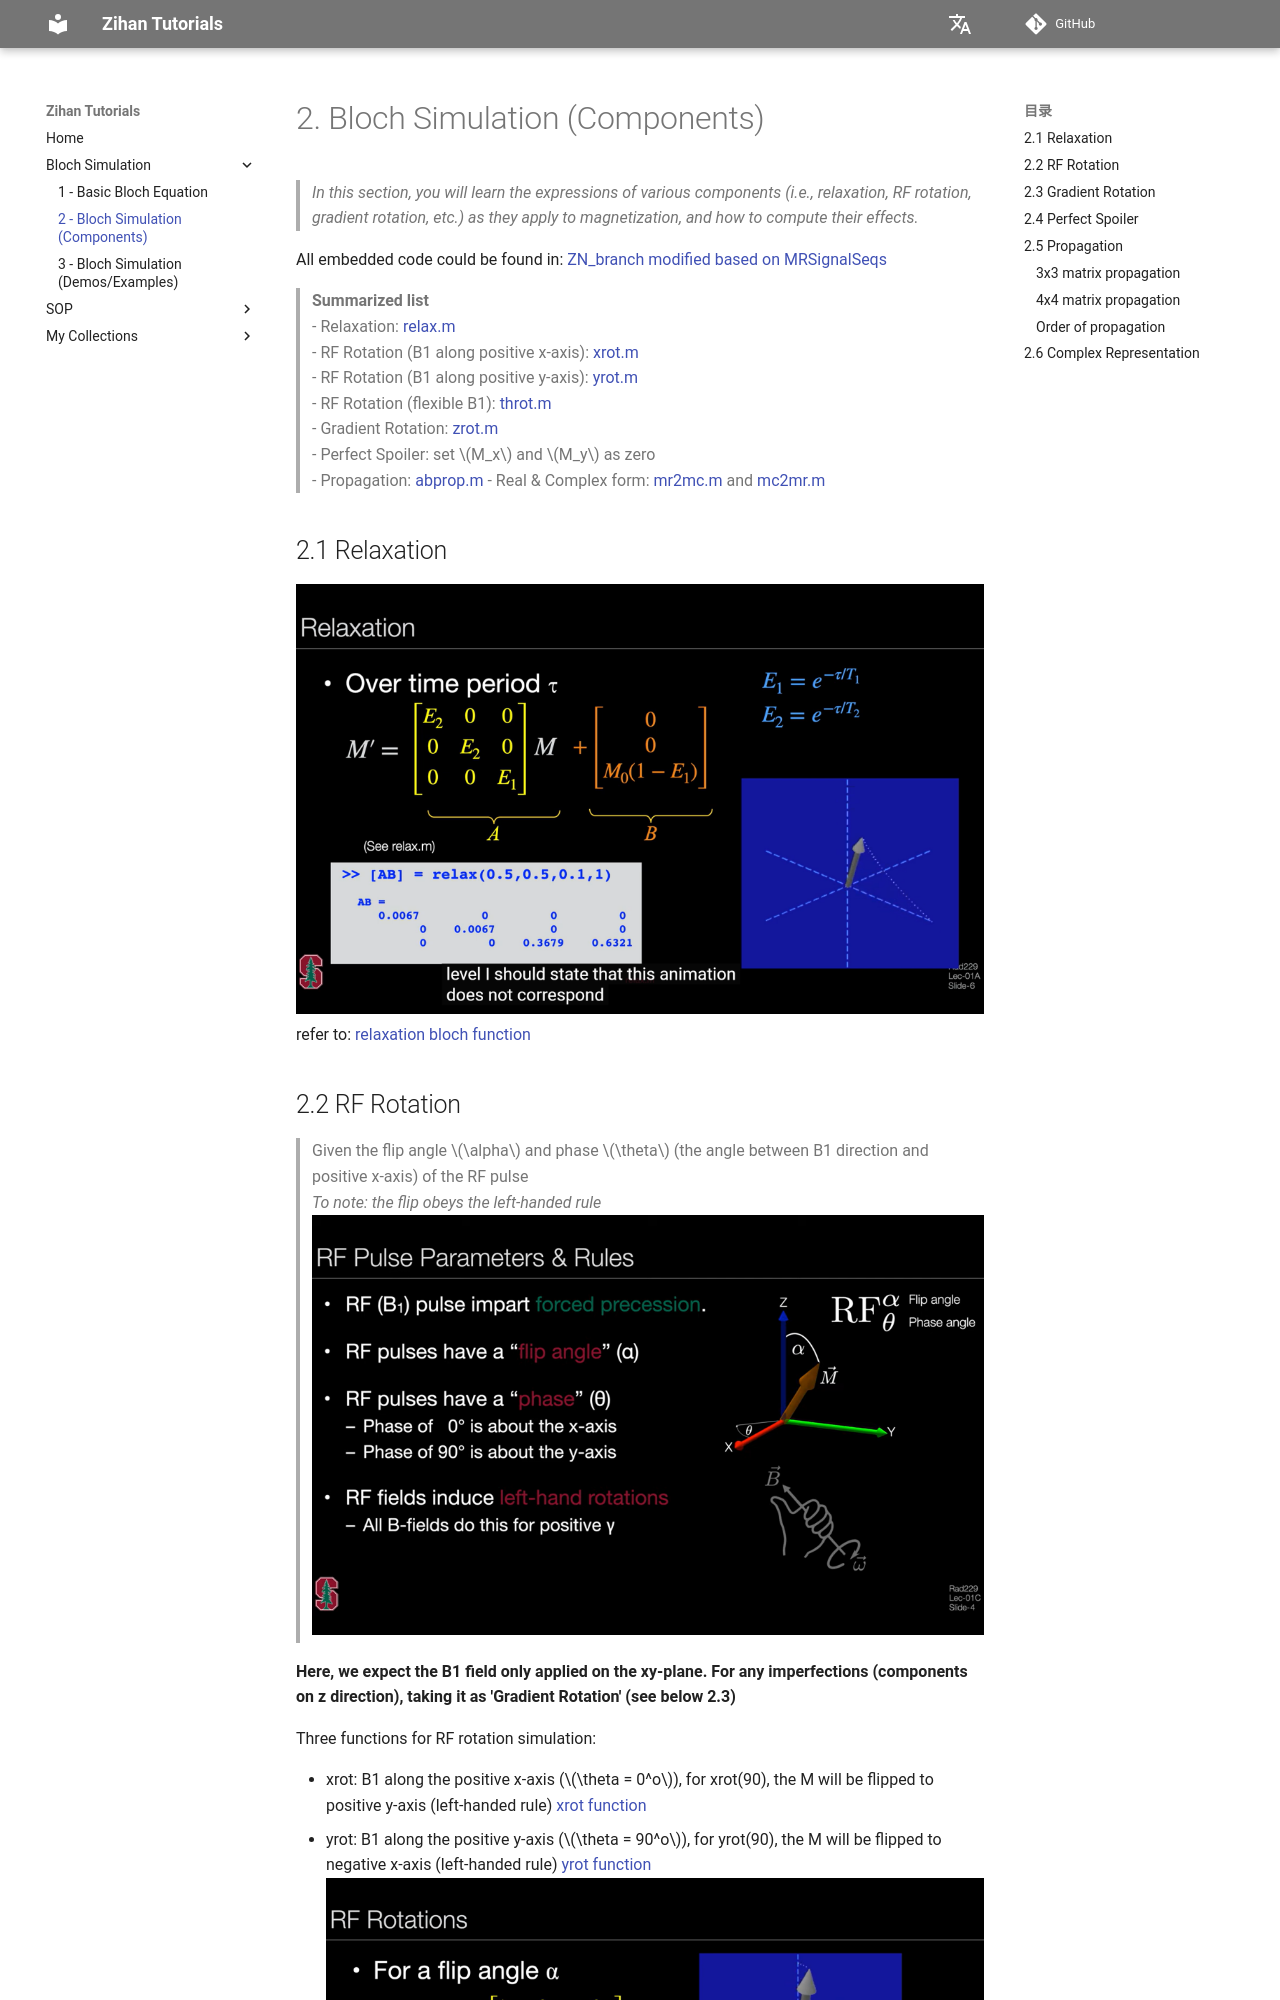

repository: ZihanNing/zihan_tutorials · page: bloch_simulation/2-bloch_sim_comp/index.html · generator: mkdocs

# 2. Bloch Simulation (Components)

> *In this section, you will learn the expressions of various components (i.e., relaxation, RF rotation, gradient rotation, etc.) as they apply to magnetization, and how to compute their effects.*

All embedded code could be found in: [ZN_branch modified based on MRSignalSeqs](https://github.com/ZihanNing/MRSignalsSeqs/tree/ZN_testing/Zihan_summary/Bloch_simulation)

> **Summarized list**  
> - Relaxation: [relax.m](https://github.com/ZihanNing/MRSignalsSeqs/blob/ZN_testing/Zihan_summary/Bloch_simulation/relax.m)  
> - RF Rotation (B1 along positive x-axis): [xrot.m](https://github.com/ZihanNing/MRSignalsSeqs/blob/ZN_testing/Zihan_summary/Bloch_simulation/xrot.m)  
> - RF Rotation (B1 along positive y-axis): [yrot.m](https://github.com/ZihanNing/MRSignalsSeqs/blob/ZN_testing/Zihan_summary/Bloch_simulation/yrot.m)  
> - RF Rotation (flexible B1): [throt.m](https://github.com/ZihanNing/MRSignalsSeqs/blob/ZN_testing/Zihan_summary/Bloch_simulation/throt.m)  
> - Gradient Rotation: [zrot.m](https://github.com/ZihanNing/MRSignalsSeqs/blob/ZN_testing/Zihan_summary/Bloch_simulation/zrot.m)  
> - Perfect Spoiler: set \\(M_x\\) and \\(M_y\\) as zero  
> - Propagation: [abprop.m](https://github.com/ZihanNing/MRSignalsSeqs/blob/ZN_testing/Zihan_summary/Bloch_simulation/abprop.m)
> - Real & Complex form: [mr2mc.m](https://github.com/ZihanNing/MRSignalsSeqs/blob/ZN_testing/Zihan_summary/Bloch_simulation/mr2mc.m) and [mc2mr.m](https://github.com/ZihanNing/MRSignalsSeqs/blob/ZN_testing/Zihan_summary/Bloch_simulation/mc2mr.m)




## 2.1 Relaxation
![Relaxation](./img/relax.png)
refer to: [relaxation bloch function](https://github.com/ZihanNing/MRSignalsSeqs/blob/ZN_testing/Zihan_summary/Bloch_simulation/relax.m)
